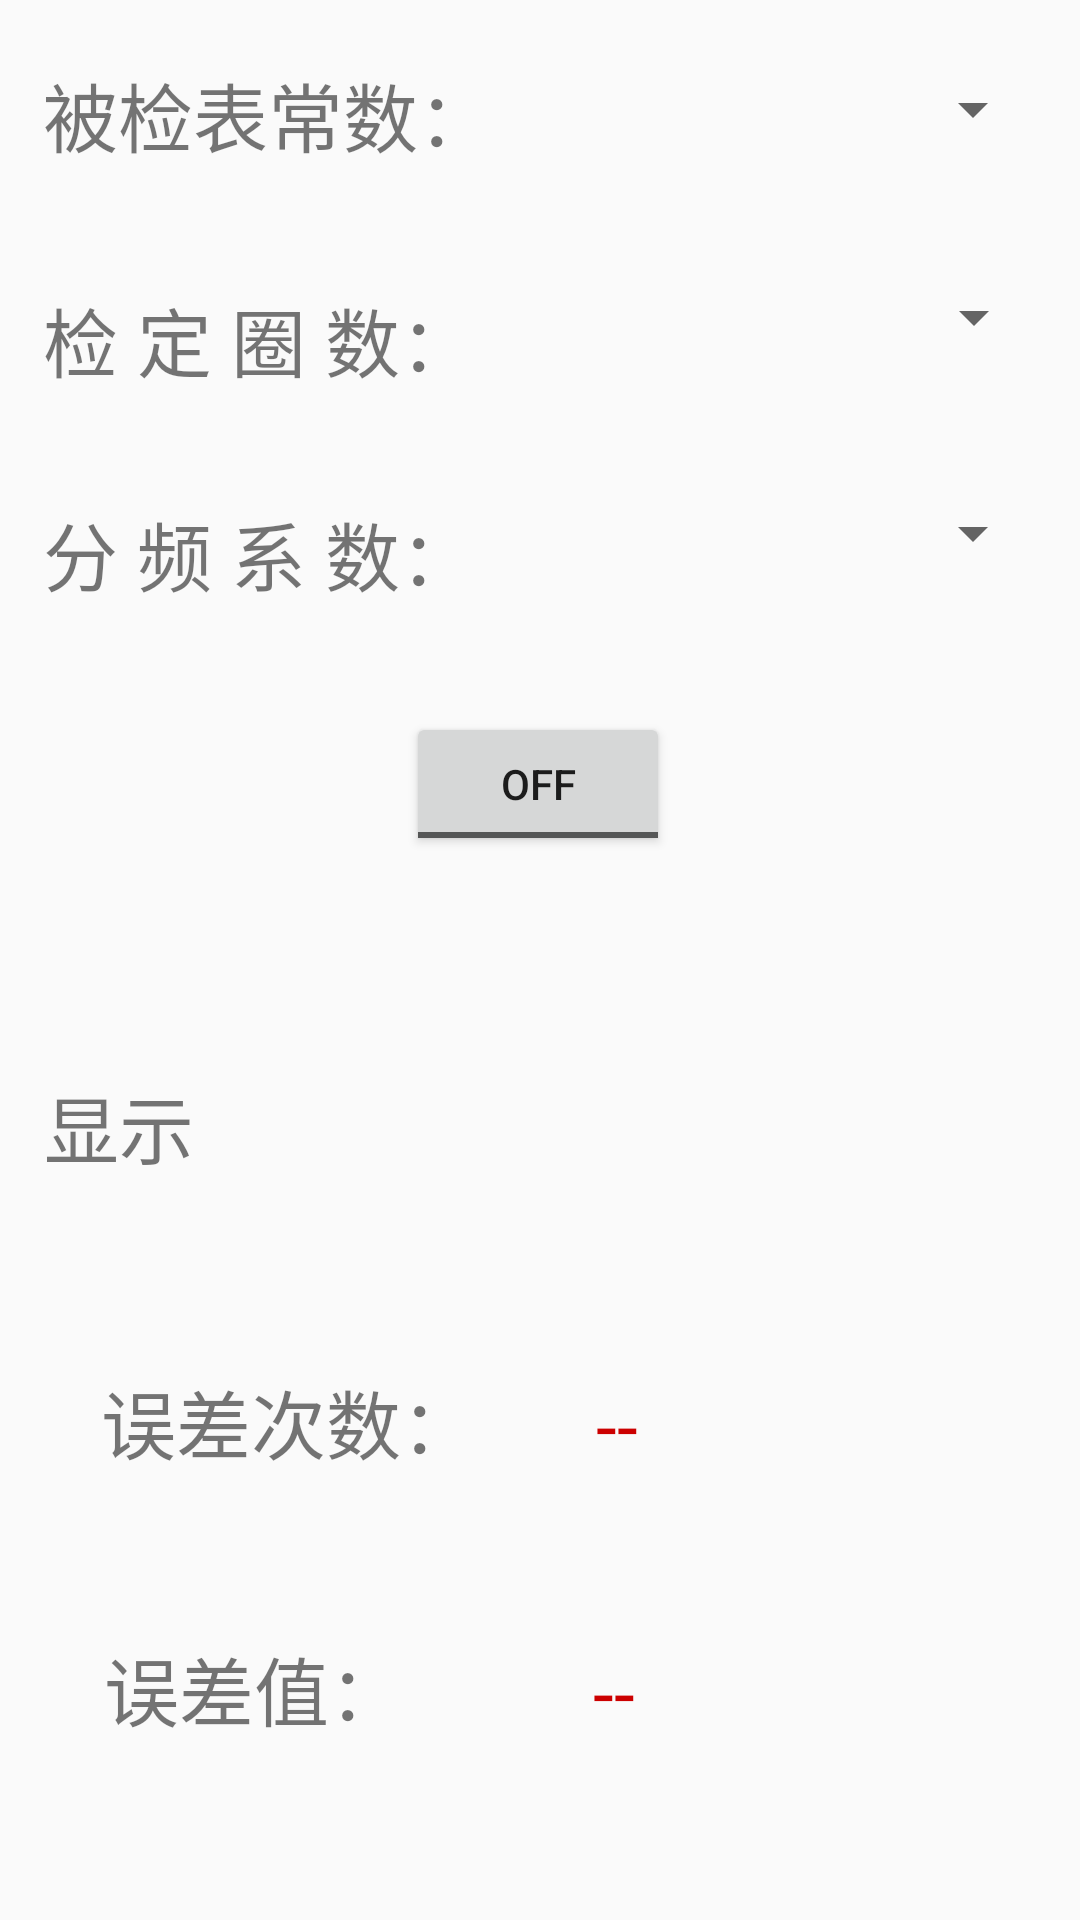

Layout XML and referenced resources for this Android screen:
<!-- AndroidManifest.xml: application theme AppTheme -->
<!-- res/layout/fragment_error.xml -->
<?xml version="1.0" encoding="utf-8"?>
<android.support.constraint.ConstraintLayout xmlns:android="http://schemas.android.com/apk/res/android"
    xmlns:app="http://schemas.android.com/apk/res-auto"
    xmlns:tools="http://schemas.android.com/tools"
    android:layout_width="match_parent"
    android:layout_height="match_parent"
    android:orientation="vertical">

    <TextView
        android:id="@+id/tvTableContast"
        android:layout_width="wrap_content"
        android:layout_height="wrap_content"
        android:layout_marginBottom="10dp"
        android:layout_marginLeft="8dp"
        android:layout_marginRight="8dp"
        android:layout_marginTop="20dp"
        android:text="被检表常数："
        android:textSize="25sp"
        app:layout_constraintBottom_toTopOf="@+id/space"
        app:layout_constraintHorizontal_bias="0.032"
        app:layout_constraintLeft_toLeftOf="parent"
        app:layout_constraintRight_toRightOf="parent"
        app:layout_constraintTop_toTopOf="parent"
        app:layout_constraintVertical_bias="0.0"
        android:layout_marginStart="8dp"
        android:layout_marginEnd="8dp" />

    <TextView
        android:id="@+id/textView3"
        android:layout_width="150dp"
        android:layout_height="35dp"
        android:layout_marginBottom="15dp"
        android:layout_marginLeft="8dp"
        android:layout_marginRight="8dp"
        android:layout_marginTop="10dp"
        android:text="检 定 圈 数："
        android:textSize="25sp"
        app:layout_constraintBottom_toTopOf="@+id/space"
        app:layout_constraintHorizontal_bias="0.032"
        app:layout_constraintLeft_toLeftOf="parent"
        app:layout_constraintRight_toRightOf="parent"
        app:layout_constraintTop_toBottomOf="@+id/tvTableContast"
        app:layout_constraintVertical_bias="0.141"
        android:layout_marginStart="8dp"
        android:layout_marginEnd="8dp" />

    <TextView
        android:id="@+id/textView4"
        android:layout_width="wrap_content"
        android:layout_height="wrap_content"
        android:layout_marginBottom="8dp"
        android:layout_marginLeft="8dp"
        android:layout_marginRight="8dp"
        android:layout_marginTop="10dp"
        android:text="分 频 系 数："
        android:textSize="25sp"
        app:layout_constraintBottom_toTopOf="@+id/space"
        app:layout_constraintHorizontal_bias="0.032"
        app:layout_constraintLeft_toLeftOf="parent"
        app:layout_constraintRight_toRightOf="parent"
        app:layout_constraintTop_toBottomOf="@+id/textView3"
        app:layout_constraintVertical_bias="0.193"
        android:layout_marginStart="8dp"
        android:layout_marginEnd="8dp" />

    <Spinner
        android:id="@+id/spinner_constant"
        android:layout_width="139dp"
        android:layout_height="26dp"
        android:layout_marginBottom="8dp"
        android:layout_marginLeft="8dp"
        android:layout_marginRight="8dp"
        android:layout_marginTop="8dp"
        app:layout_constraintBottom_toTopOf="@+id/space"
        app:layout_constraintHorizontal_bias="0.91"
        app:layout_constraintLeft_toRightOf="@+id/tvTableContast"
        app:layout_constraintRight_toRightOf="parent"
        app:layout_constraintTop_toTopOf="parent"
        app:layout_constraintVertical_bias="0.055"
        android:layout_marginStart="8dp"
        android:layout_marginEnd="8dp" />

    <Spinner
        android:id="@+id/spinner_number"
        android:layout_width="140dp"
        android:layout_height="34dp"
        android:layout_marginBottom="8dp"
        android:layout_marginLeft="10dp"
        android:layout_marginRight="8dp"
        app:layout_constraintBottom_toTopOf="@+id/space"
        app:layout_constraintHorizontal_bias="0.908"
        app:layout_constraintLeft_toRightOf="@+id/textView3"
        app:layout_constraintRight_toRightOf="parent"
        app:layout_constraintTop_toBottomOf="@+id/spinner_constant"
        app:layout_constraintVertical_bias="0.172"
        android:layout_marginStart="10dp"
        android:layout_marginEnd="8dp" />

    <Spinner
        android:id="@+id/spinner_coefficient"
        android:layout_width="142dp"
        android:layout_height="34dp"
        android:layout_marginBottom="8dp"
        android:layout_marginLeft="8dp"
        android:layout_marginRight="8dp"
        app:layout_constraintBottom_toTopOf="@+id/space"
        app:layout_constraintHorizontal_bias="0.913"
        app:layout_constraintLeft_toRightOf="@+id/textView4"
        app:layout_constraintRight_toRightOf="parent"
        app:layout_constraintTop_toBottomOf="@+id/spinner_number"
        app:layout_constraintVertical_bias="0.244"
        android:layout_marginStart="8dp"
        android:layout_marginEnd="8dp" />

    <ToggleButton
        android:id="@+id/toggleButton"
        android:layout_width="wrap_content"
        android:layout_height="wrap_content"
        android:layout_marginBottom="8dp"
        android:layout_marginLeft="8dp"
        android:layout_marginRight="8dp"
        android:layout_marginTop="8dp"
        android:text="ToggleButton"
        app:layout_constraintBottom_toTopOf="@+id/space"
        app:layout_constraintHorizontal_bias="0.498"
        app:layout_constraintLeft_toLeftOf="parent"
        app:layout_constraintRight_toRightOf="parent"
        app:layout_constraintTop_toBottomOf="@+id/textView4"
        android:layout_marginStart="8dp"
        android:layout_marginEnd="8dp" />

    <Space
        android:id="@+id/space"
        android:layout_width="411dp"
        android:layout_height="wrap_content"
        android:layout_marginBottom="8dp"
        android:layout_marginEnd="8dp"
        android:layout_marginRight="8dp"
        android:layout_marginTop="8dp"
        android:background="@color/colorPrimary"
        app:layout_constraintBottom_toBottomOf="parent"
        app:layout_constraintHorizontal_bias="0.0"
        app:layout_constraintRight_toRightOf="parent"
        app:layout_constraintTop_toTopOf="parent" />

    <TextView
        android:id="@+id/textView5"
        android:layout_width="wrap_content"
        android:layout_height="wrap_content"
        android:layout_marginBottom="8dp"
        android:layout_marginLeft="8dp"
        android:layout_marginRight="8dp"
        android:layout_marginTop="8dp"
        android:text="显示"
        android:textSize="25sp"
        app:layout_constraintBottom_toBottomOf="parent"
        app:layout_constraintHorizontal_bias="0.023"
        app:layout_constraintLeft_toLeftOf="parent"
        app:layout_constraintRight_toRightOf="parent"
        app:layout_constraintTop_toBottomOf="@+id/space"
        app:layout_constraintVertical_bias="0.109"
        android:layout_marginStart="8dp"
        android:layout_marginEnd="8dp" />

    <TextView
        android:id="@+id/textView6"
        android:layout_width="wrap_content"
        android:layout_height="wrap_content"
        android:text="误差次数："
        android:textSize="25sp"
        app:layout_constraintHorizontal_bias="0.143"
        app:layout_constraintLeft_toLeftOf="parent"
        app:layout_constraintRight_toRightOf="parent"
        app:layout_constraintBaseline_toBaselineOf="@+id/tvErrorTime" />

    <TextView
        android:id="@+id/textView7"
        android:layout_width="126dp"
        android:layout_height="33dp"
        android:layout_marginLeft="8dp"
        android:layout_marginRight="8dp"
        android:text="误差值："
        android:textSize="25sp"
        app:layout_constraintHorizontal_bias="0.122"
        app:layout_constraintLeft_toLeftOf="parent"
        app:layout_constraintRight_toRightOf="parent"
        android:layout_marginStart="8dp"
        android:layout_marginEnd="8dp"
        app:layout_constraintBaseline_toBaselineOf="@+id/tvErrorValue" />

    <TextView
        android:id="@+id/tvErrorTime"
        android:layout_width="107dp"
        android:layout_height="31dp"
        android:text="--"
        android:textColor="@android:color/holo_red_dark"
        android:textSize="25sp"
        app:layout_constraintBottom_toBottomOf="parent"
        app:layout_constraintLeft_toRightOf="@+id/textView6"
        app:layout_constraintRight_toRightOf="parent"
        app:layout_constraintTop_toBottomOf="@+id/textView5"
        app:layout_constraintVertical_bias="0.298"
        app:layout_constraintHorizontal_bias="0.424" />

    <TextView
        android:id="@+id/tvErrorValue"
        android:layout_width="105dp"
        android:layout_height="28dp"
        android:layout_marginLeft="8dp"
        android:layout_marginRight="8dp"
        android:text="--"
        android:textColor="@android:color/holo_red_dark"
        android:textSize="25sp"
        app:layout_constraintBottom_toBottomOf="parent"
        app:layout_constraintHorizontal_bias="0.371"
        app:layout_constraintLeft_toRightOf="@+id/textView7"
        app:layout_constraintRight_toRightOf="parent"
        app:layout_constraintTop_toBottomOf="@+id/tvErrorTime"
        android:layout_marginStart="8dp"
        android:layout_marginEnd="8dp"
        app:layout_constraintVertical_bias="0.472" />
</android.support.constraint.ConstraintLayout>
<!-- resources referenced by this layout -->
<resources>
  <color name="colorPrimary">#3F51B5</color>
  <style name="AppTheme" parent="Theme.AppCompat.Light.NoActionBar">
          
          <item name="colorPrimary">@color/colorPrimary</item>
          <item name="colorPrimaryDark">@color/colorPrimaryDark</item>
          <item name="colorAccent">@color/colorAccent</item>
      </style>
  <color name="colorPrimaryDark">#303F9F</color>
  <color name="colorAccent">#FF4081</color>
</resources>
